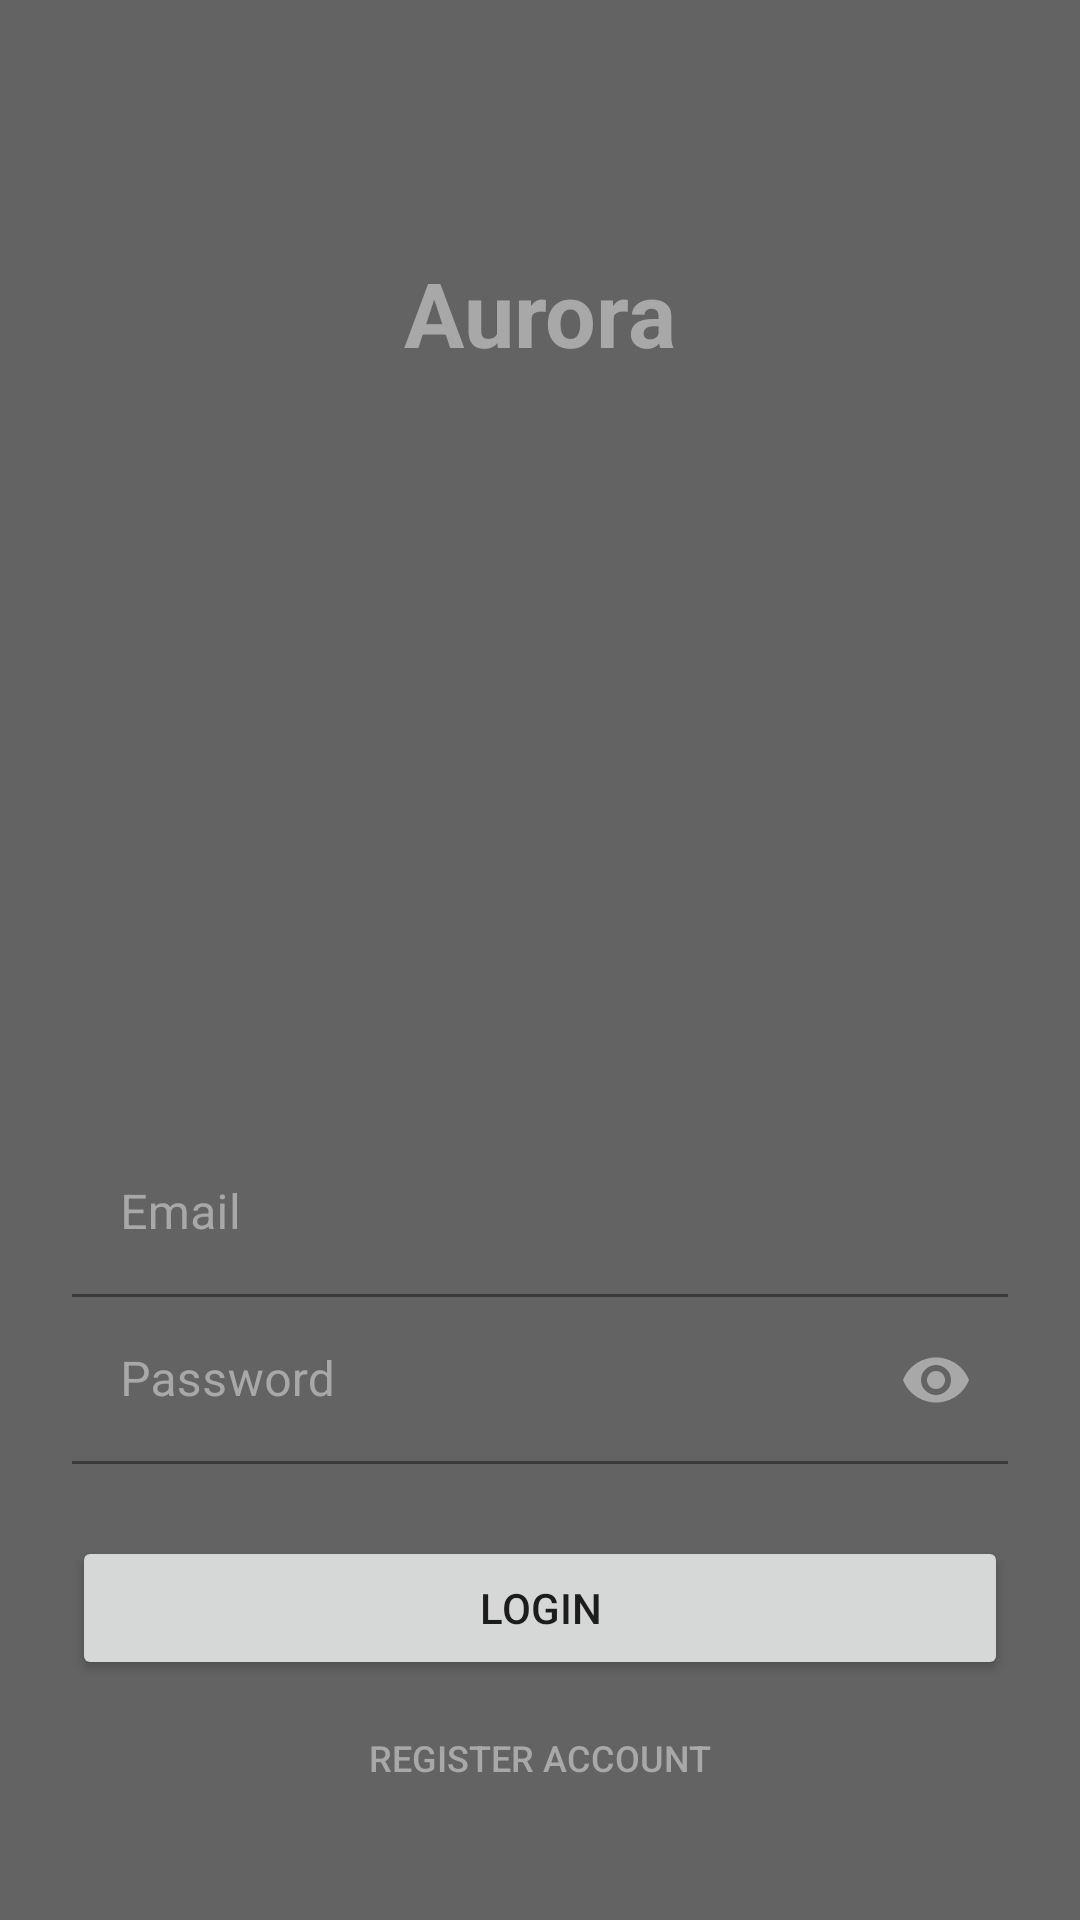

The Android layout XML behind this screen, and the referenced resources:
<!-- AndroidManifest.xml: application theme Theme.Aurora -->
<!-- res/layout/activity_login.xml -->
<?xml version="1.0" encoding="utf-8"?>
<androidx.constraintlayout.widget.ConstraintLayout xmlns:android="http://schemas.android.com/apk/res/android"
    xmlns:app="http://schemas.android.com/apk/res-auto"
    xmlns:tools="http://schemas.android.com/tools"
    android:layout_width="match_parent"
    android:layout_height="match_parent"
    android:background="@drawable/background_xlarge"
    tools:context=".LoginActivity">

    <RelativeLayout
        android:layout_width="match_parent"
        android:layout_height="match_parent"
        android:orientation="vertical"
        android:background="@color/gray_dark"
        android:alpha="0.7"/>

    <LinearLayout
        android:layout_width="match_parent"
        android:layout_height="match_parent"
        android:orientation="vertical">

        <androidx.constraintlayout.widget.ConstraintLayout
            android:layout_width="match_parent"
            android:layout_height="match_parent">

            <com.google.android.material.textfield.TextInputLayout
                android:id="@+id/text_layout_login_email"
                android:layout_width="match_parent"
                android:layout_height="wrap_content"
                android:layout_marginStart="24dp"
                android:layout_marginEnd="24dp"
                android:background="@android:color/transparent"
                android:textColorHint="@color/gray"
                app:layout_constraintBottom_toTopOf="@+id/text_layout_login_password"
                app:layout_constraintEnd_toEndOf="parent"
                app:layout_constraintStart_toStartOf="parent">

                <com.google.android.material.textfield.TextInputEditText
                    android:id="@+id/text_login_email"
                    android:layout_width="match_parent"
                    android:layout_height="wrap_content"
                    android:background="@android:color/transparent"
                    android:hint="@string/hint_email"
                    android:inputType="text|textEmailAddress"
                    android:singleLine="true" />
            </com.google.android.material.textfield.TextInputLayout>

            <com.google.android.material.textfield.TextInputLayout
                android:id="@+id/text_layout_login_password"
                android:layout_width="match_parent"
                android:layout_height="wrap_content"
                android:layout_marginStart="24dp"
                android:layout_marginEnd="24dp"
                android:layout_marginBottom="24dp"
                android:background="@android:color/transparent"
                android:textColorHint="@color/gray"
                app:layout_constraintBottom_toTopOf="@+id/btn_login"
                app:layout_constraintEnd_toEndOf="parent"
                app:layout_constraintStart_toStartOf="parent"
                app:passwordToggleEnabled="true"
                app:passwordToggleTint="@color/gray">

                <com.google.android.material.textfield.TextInputEditText
                    android:id="@+id/text_login_password"
                    android:layout_width="match_parent"
                    android:layout_height="wrap_content"
                    android:background="@android:color/transparent"
                    android:hint="@string/hint_password"
                    android:inputType="text|textPassword"
                    android:singleLine="true" />
            </com.google.android.material.textfield.TextInputLayout>

            <Button
                android:id="@+id/btn_login"
                android:layout_width="0dp"
                android:layout_height="wrap_content"
                android:layout_marginStart="24dp"
                android:layout_marginEnd="24dp"
                android:layout_marginBottom="2dp"
                android:text="@string/btn_login"
                app:layout_constraintBottom_toTopOf="@+id/btn_register"
                app:layout_constraintEnd_toEndOf="parent"
                app:layout_constraintStart_toStartOf="parent" />

            <Button
                android:id="@+id/btn_register"
                style="@style/Widget.AppCompat.Button.Borderless"
                android:layout_width="wrap_content"
                android:layout_height="0dp"
                android:layout_marginStart="24dp"
                android:layout_marginEnd="24dp"
                android:layout_marginBottom="30dp"
                android:background="@android:color/transparent"
                android:text="@string/btn_register"
                android:textColor="@color/gray"
                android:textSize="12sp"
                app:layout_constraintBottom_toBottomOf="parent"
                app:layout_constraintEnd_toEndOf="parent"
                app:layout_constraintStart_toStartOf="parent" />

            <TextView
                android:id="@+id/login_title"
                android:layout_width="wrap_content"
                android:layout_height="wrap_content"
                android:layout_marginTop="84dp"
                android:text="@string/app_name"
                android:textSize="30sp"
                android:textColor="@color/gray"
                android:textStyle="bold"
                app:layout_constraintEnd_toEndOf="parent"
                app:layout_constraintStart_toStartOf="parent"
                app:layout_constraintTop_toTopOf="parent" />
        </androidx.constraintlayout.widget.ConstraintLayout>
    </LinearLayout>



</androidx.constraintlayout.widget.ConstraintLayout>
<!-- resources referenced by this layout -->
<resources>
  <color name="gray">#A8A8A8</color>
  <color name="gray_dark">#212121</color>
  <string name="app_name">Aurora</string>
  <string name="btn_login">Login</string>
  <string name="btn_register">Register Account</string>
  <string name="hint_email">Email</string>
  <string name="hint_password">Password</string>
  <style name="Theme.Aurora" parent="Base.Theme.Aurora" />
  <style name="Base.Theme.Aurora" parent="Theme.MaterialComponents.DayNight.NoActionBar">
          
      </style>
</resources>
